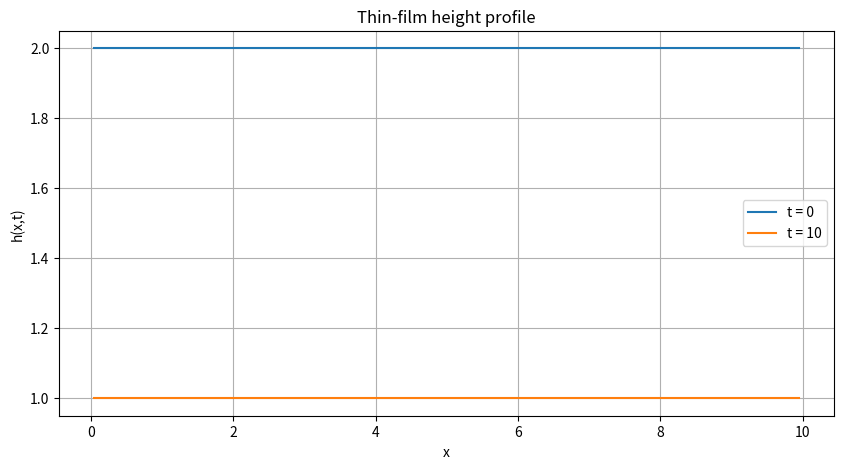

The script that saved this image:
import numpy as np
from scipy.sparse import diags
from scipy.integrate import solve_ivp
import matplotlib.pyplot as plt

# Parameters
L = 10
N = 100
dx = L/N
x = 0 + (np.arange(1, N + 1) - 0.5)*dx # cell-centred staggered grid
T = 10
num_steps = 100
dt = T/num_steps
t_eval = np.linspace(0, T, num_steps + 1)
Q = 1.0

# Initial condition
h0 = 2 * np.ones_like(x)

# Second derivative with Neumann boundary conditions
main_diag = -2.0 * np.ones(N)
off_diag = np.ones(N - 1)
Laplacian = diags([off_diag, main_diag, off_diag], [-1, 0 , 1]).toarray() / dx**2
Laplacian[0, 0:2] = np.array([-1, 1]) / dx**2
Laplacian[-1, -2:] = np.array([1, -1]) / dx**2

# First derivative with Neumann boundary conditions
D = diags([-1, 0, 1], [-1, 0, 1], shape=(N, N)).toarray() / (2 * dx)
D[0, 0:2] = np.array([-1, 1]) / (2 * dx) 
D[-1, -2:] = np.array([-1, 1]) / (2 * dx)  

# RHS of thin film equation, assumes h to be a numpy array
def rhs_thin_film_eq(t, h):
    h_xx = Laplacian @ h
    f = - 1/h**6 + 1/h**3 - h_xx
    f_x = D @ f
    flux = D @ (h**3 * f_x)
    source = -Q * f
    return flux + source


# Solution of the remaining ODE
sol = solve_ivp(rhs_thin_film_eq, [0, T], h0,  method = 'BDF', t_eval=t_eval)
H_full = sol.y.T

# Optional plotting
plt.figure(figsize=(10, 5))
plt.plot(x, H_full[0], label="t = 0")
plt.plot(x, H_full[-1], label=f"t = {T}")
plt.xlabel("x")
plt.ylabel("h(x,t)")
plt.title("Thin-film height profile")
plt.legend()
plt.grid()
plt.show()